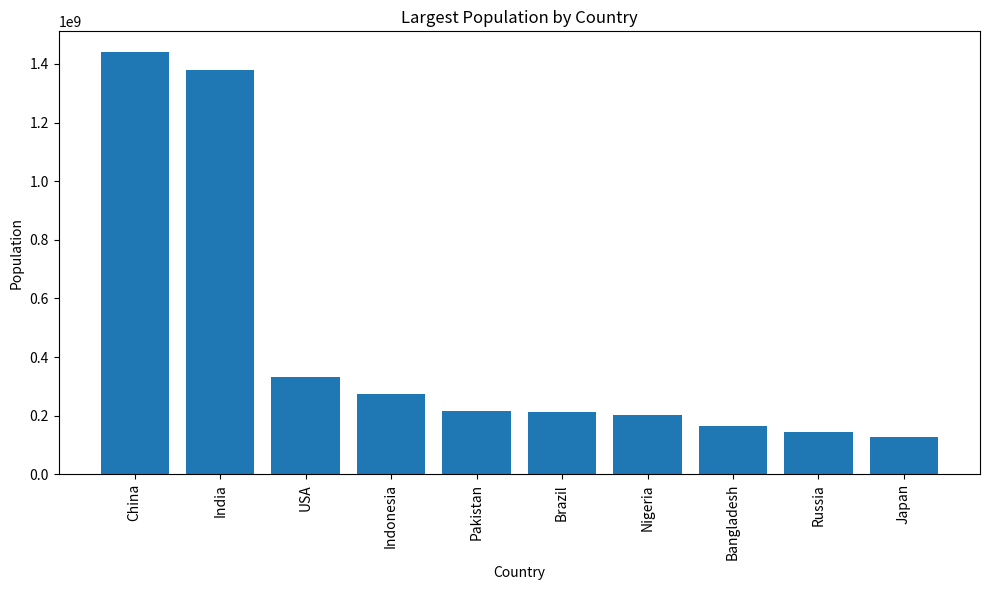

Write the Python code that produced this figure.
import pandas as pd
import matplotlib.pyplot as plt

# Sample dataset (replace with your actual data)
data = {
    'Country': ['China', 'India', 'USA', 'Indonesia', 'Pakistan', 'Brazil', 'Nigeria', 'Bangladesh', 'Russia', 'Japan'],
    'Population': [1439323776, 1380004385, 331449281, 273523615, 216565316, 212531000, 202915907, 166303498, 145934029, 127103388]
}

df = pd.DataFrame(data)

# Sort the data by population in descending order
df = df.sort_values(by='Population', ascending=False)

# Create a bar chart
plt.figure(figsize=(10, 6))
plt.bar(df['Country'], df['Population'])
plt.title('Largest Population by Country')
plt.xlabel('Country')
plt.ylabel('Population')
plt.xticks(rotation=90)

# Show the plot
plt.tight_layout()
plt.show()
